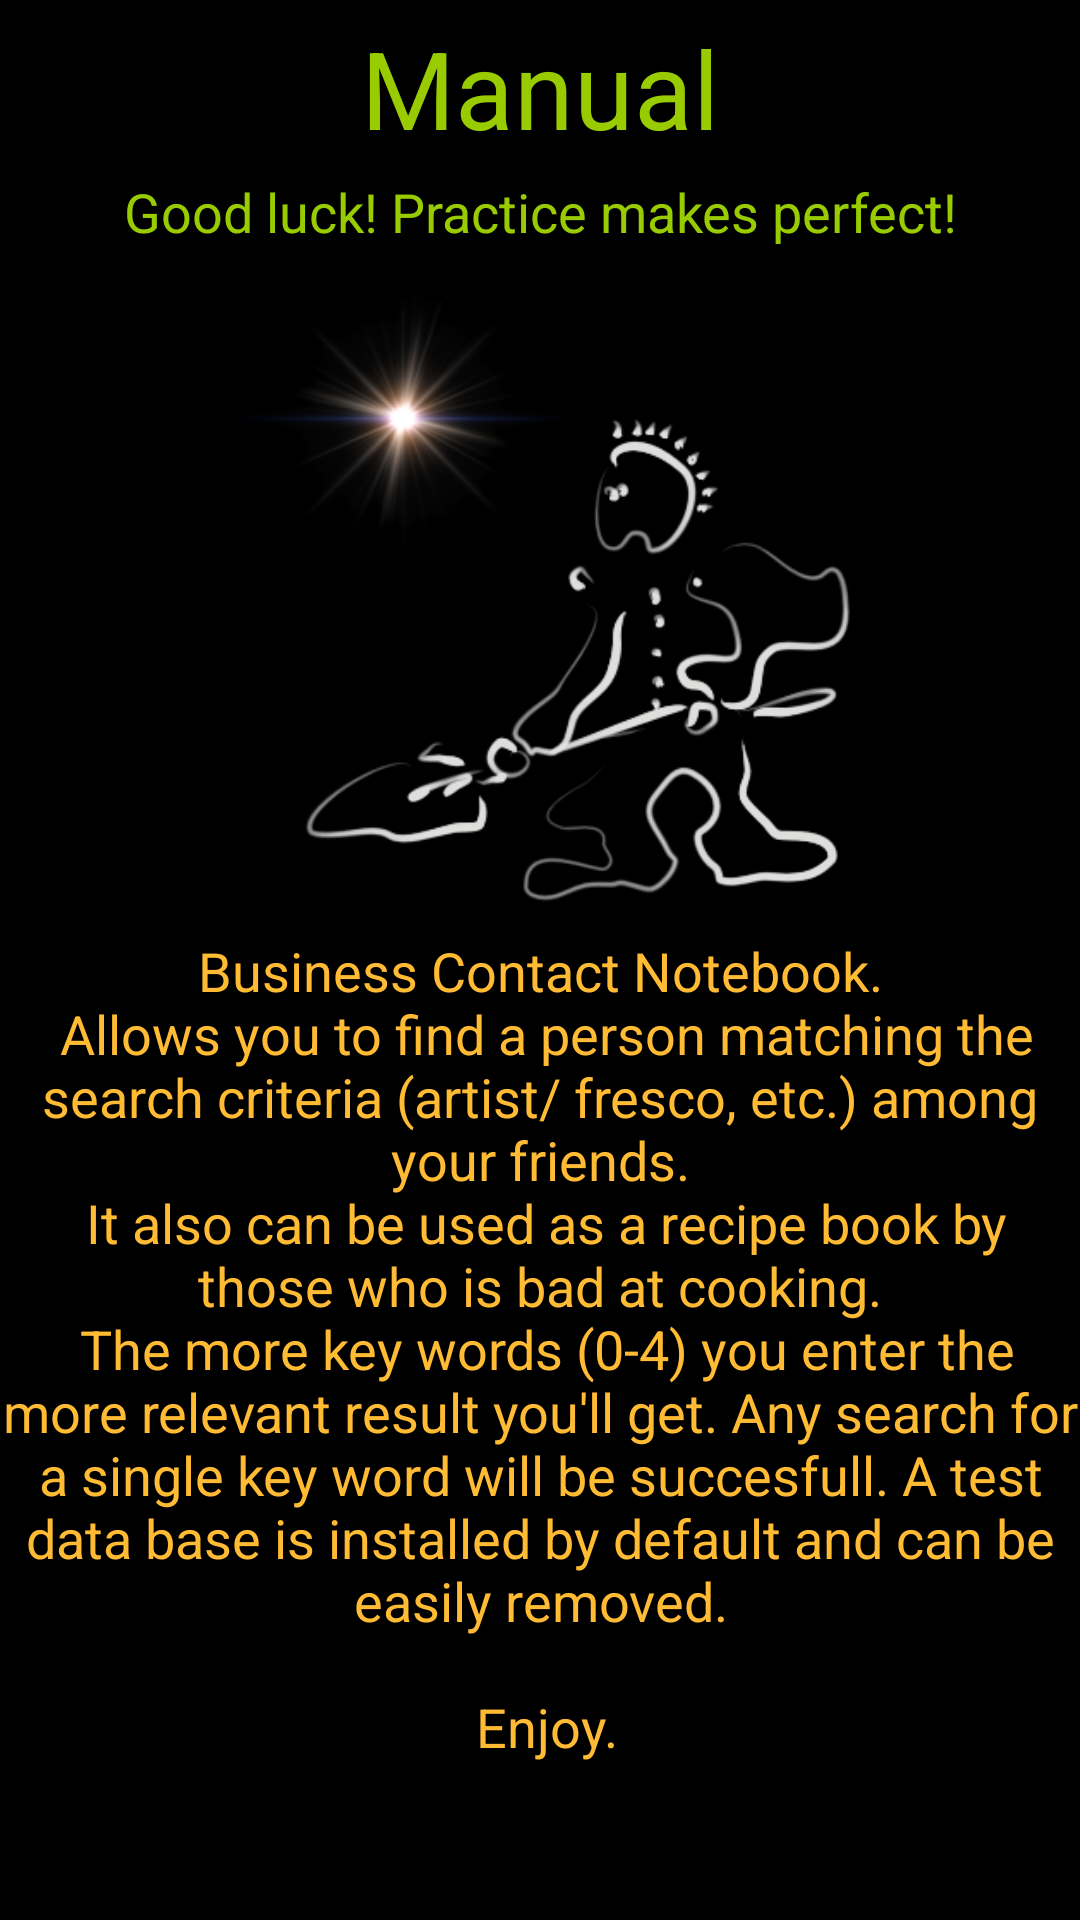

Layout XML and referenced resources for this Android screen:
<!-- AndroidManifest.xml: application theme android:Theme.Holo -->
<!-- res/layout/activity_manual.xml -->
<?xml version="1.0" encoding="utf-8"?>

<LinearLayout xmlns:android="http://schemas.android.com/apk/res/android"
    android:layout_width="match_parent"
    android:layout_height="match_parent"
    android:orientation="vertical"
    android:layout_margin="@dimen/margin_for_arrangement" >

    <TextView
        android:id="@+id/textView1"
        android:layout_width="match_parent"
        android:layout_height="wrap_content"
        android:layout_margin="5dp"
        android:gravity="center"
        android:text="@string/txt_manual_title"
        android:textColor="@color/green"
        android:textSize="@dimen/text_size_manual_title" />

    <LinearLayout
        android:id="@+id/linearLayout1"
        android:layout_width="match_parent"
        android:layout_height="wrap_content"
        android:orientation="vertical" >

        <TextView
            android:id="@+id/editText1"
            android:layout_width="match_parent"
            android:layout_height="wrap_content"
            android:gravity="center"
            android:text="@string/txt_manual_description"
            android:textColor="@color/green"
            android:textSize="@dimen/text_size_manual_text" >
        </TextView>
    </LinearLayout>

    <ImageView
        android:id="@+id/imageView1"
        android:layout_width="match_parent"
        android:layout_height="0dip"
        android:layout_gravity="center"
        android:layout_weight="1"
        android:src="@drawable/man_manual" 
        android:contentDescription="@string/content_descript_manual_image"/>

    <ScrollView
        android:id="@+id/scrollView1"
        android:layout_width="match_parent"
        android:layout_height="100dp"
        android:layout_weight="1" >

        <TextView
            android:id="@+id/tvManual"
            android:layout_width="match_parent"
            android:layout_height="0dip"
            android:gravity="center"
            android:text="@string/txt_manual_text"
            android:textColor="@color/yellow"
            android:textSize="@dimen/text_size_manual_text" >
        </TextView>
    </ScrollView>

</LinearLayout>
<!-- resources referenced by this layout -->
<resources>
  <color name="green">#99CC00</color>
  <color name="yellow">#FFBB33</color>
  <dimen name="margin_for_arrangement">2dp</dimen>
  <dimen name="text_size_manual_text">18sp</dimen>
  <dimen name="text_size_manual_title">36sp</dimen>
  <!-- drawable man_manual: png bitmap (drawable-nodpi, 66858 bytes) -->
  <string name="content_descript_manual_image">It is just a picture</string>
  <string name="txt_manual_description">Good luck! Practice makes perfect!</string>
  <string name="txt_manual_text">Business Contact Notebook.\n
  Allows you to find a person matching the search criteria (artist/ fresco, etc.) among your friends.\n
  It also can be used as a recipe book by those who is bad at cooking.\n
  The more key words (0-4) you enter the more relevant result you\'ll get. 
  Any search for a single key word will be succesfull.
  A test data base is installed by default and can be easily removed.\n\n
  Enjoy.
  </string>
  <string name="txt_manual_title">Manual</string>
</resources>
